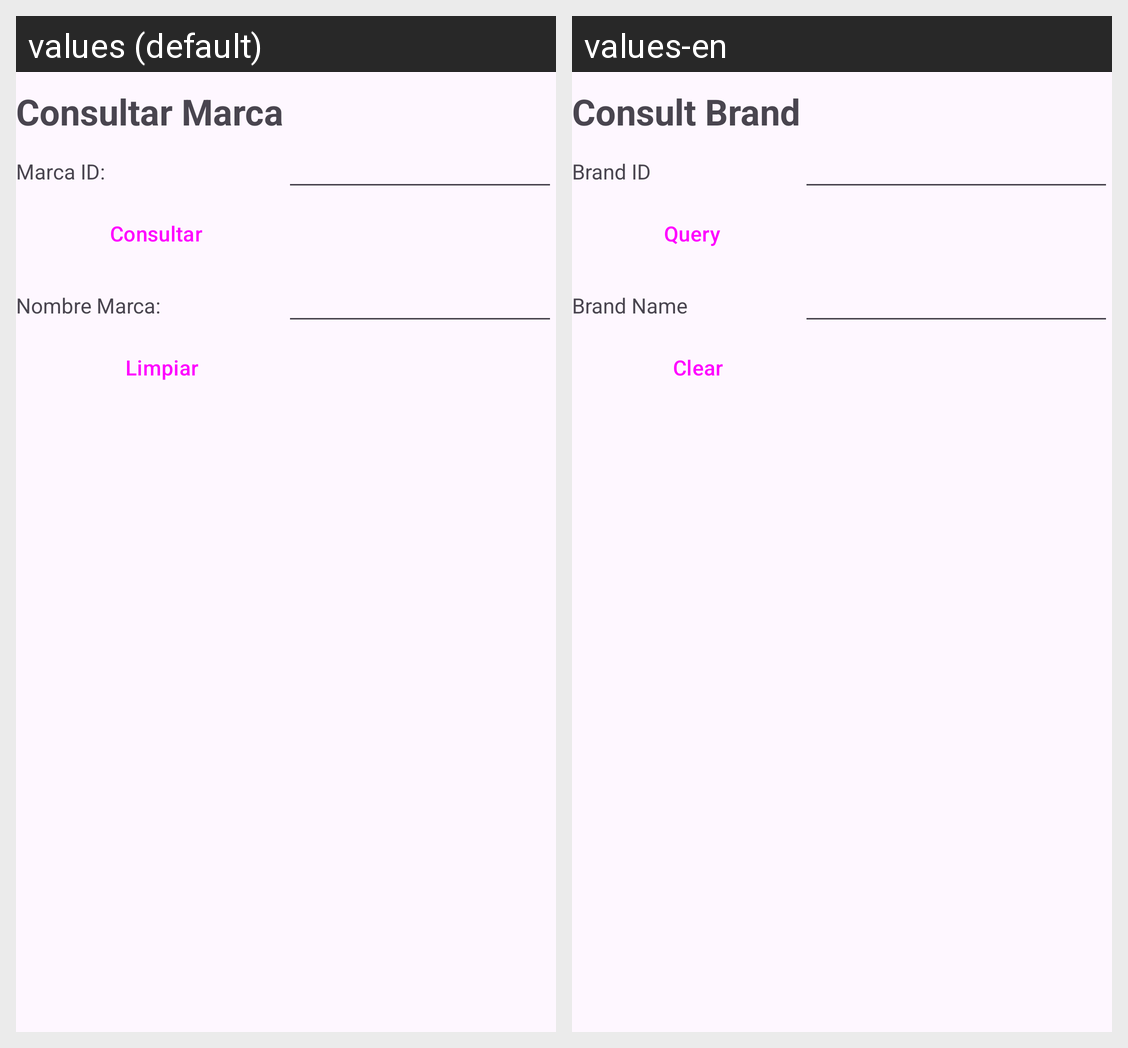

Locale-by-locale string values for the Android screen shown in this grid:
Android screen res/layout/activity_marca_consultar.xml rendered under 2 locales, left to right: values (default), values-en. Device: Nexus 5 (rendered at 1080×1920; each locale shown at half size, 540×960, under a caption strip naming it); theme Theme.FarmaciaRikas.
Strings drawn on this screen, with the default value and each locale's value (text and hints the layout hard-codes, and strings that could not be matched under every locale, appear in the picture but are not listed):

ConsultarMarca
  values: Consultar Marca
  values-en: Consult Brand

idMarca
  values: Marca ID:
  values-en: Brand ID

ConsultarDatos
  values: Consultar
  values-en: Query

nombreMarca
  values: Nombre Marca:
  values-en: Brand Name

LimpiarCampos
  values: Limpiar
  values-en: Clear
